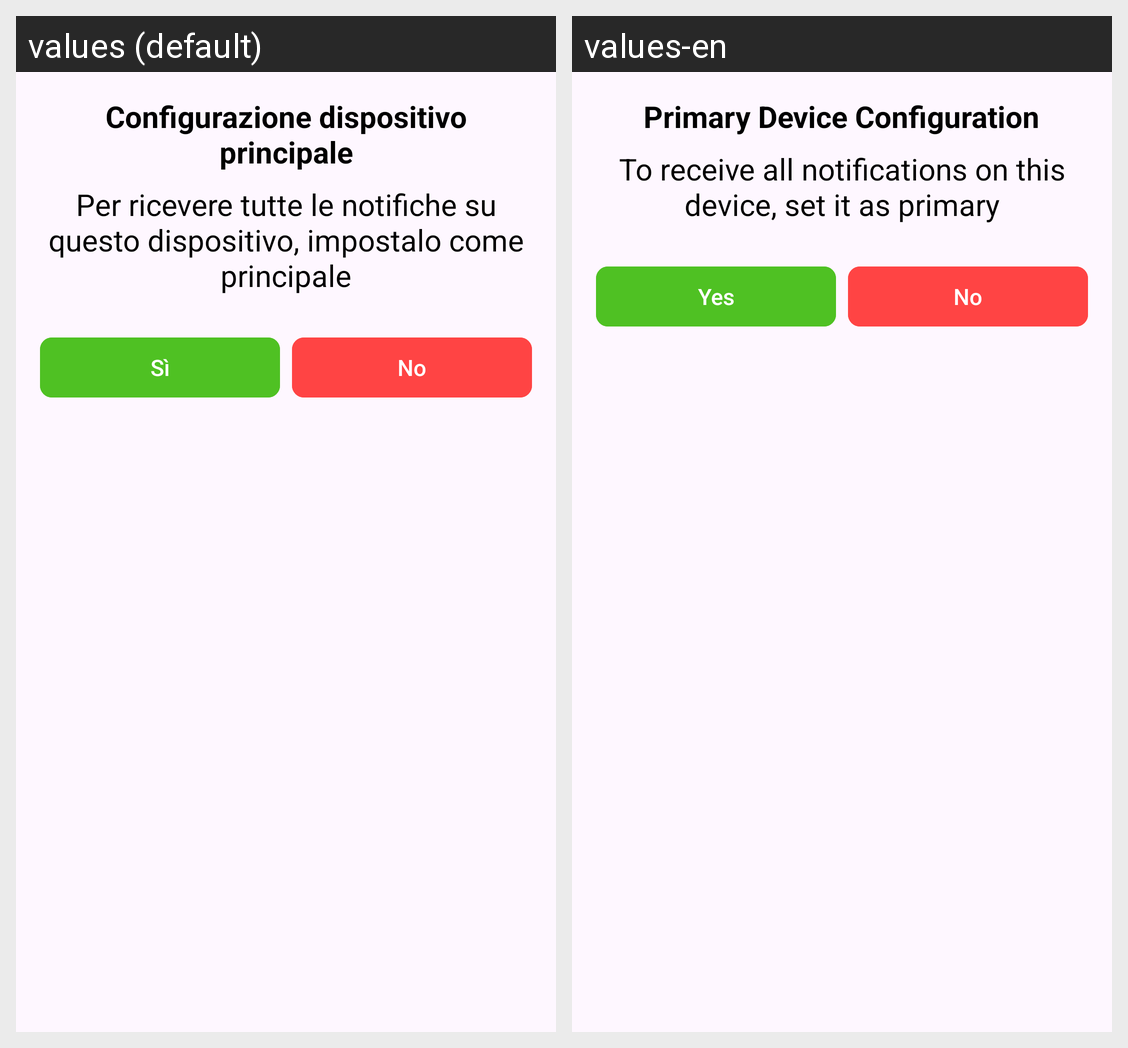

The Android screen above is rendered under two locales of the same app. Produce the string resources it draws, with the default and per-locale values.
Android screen res/layout/principal_device_request_dialog.xml rendered under 2 locales, left to right: values (default), values-en. Device: Nexus 5 (rendered at 1080×1920; each locale shown at half size, 540×960, under a caption strip naming it); theme Theme.Sms2324FF2.
Strings drawn on this screen, with the default value and each locale's value (text and hints the layout hard-codes, and strings that could not be matched under every locale, appear in the picture but are not listed):

principalDeviceTitle
  values: Configurazione dispositivo principale
  values-en: Primary Device Configuration

principalDeviceDescription
  values: Per ricevere tutte le notifiche su questo dispositivo, impostalo come principale
  values-en: To receive all notifications on this device, set it as primary

yes
  values: Sì
  values-en: Yes
